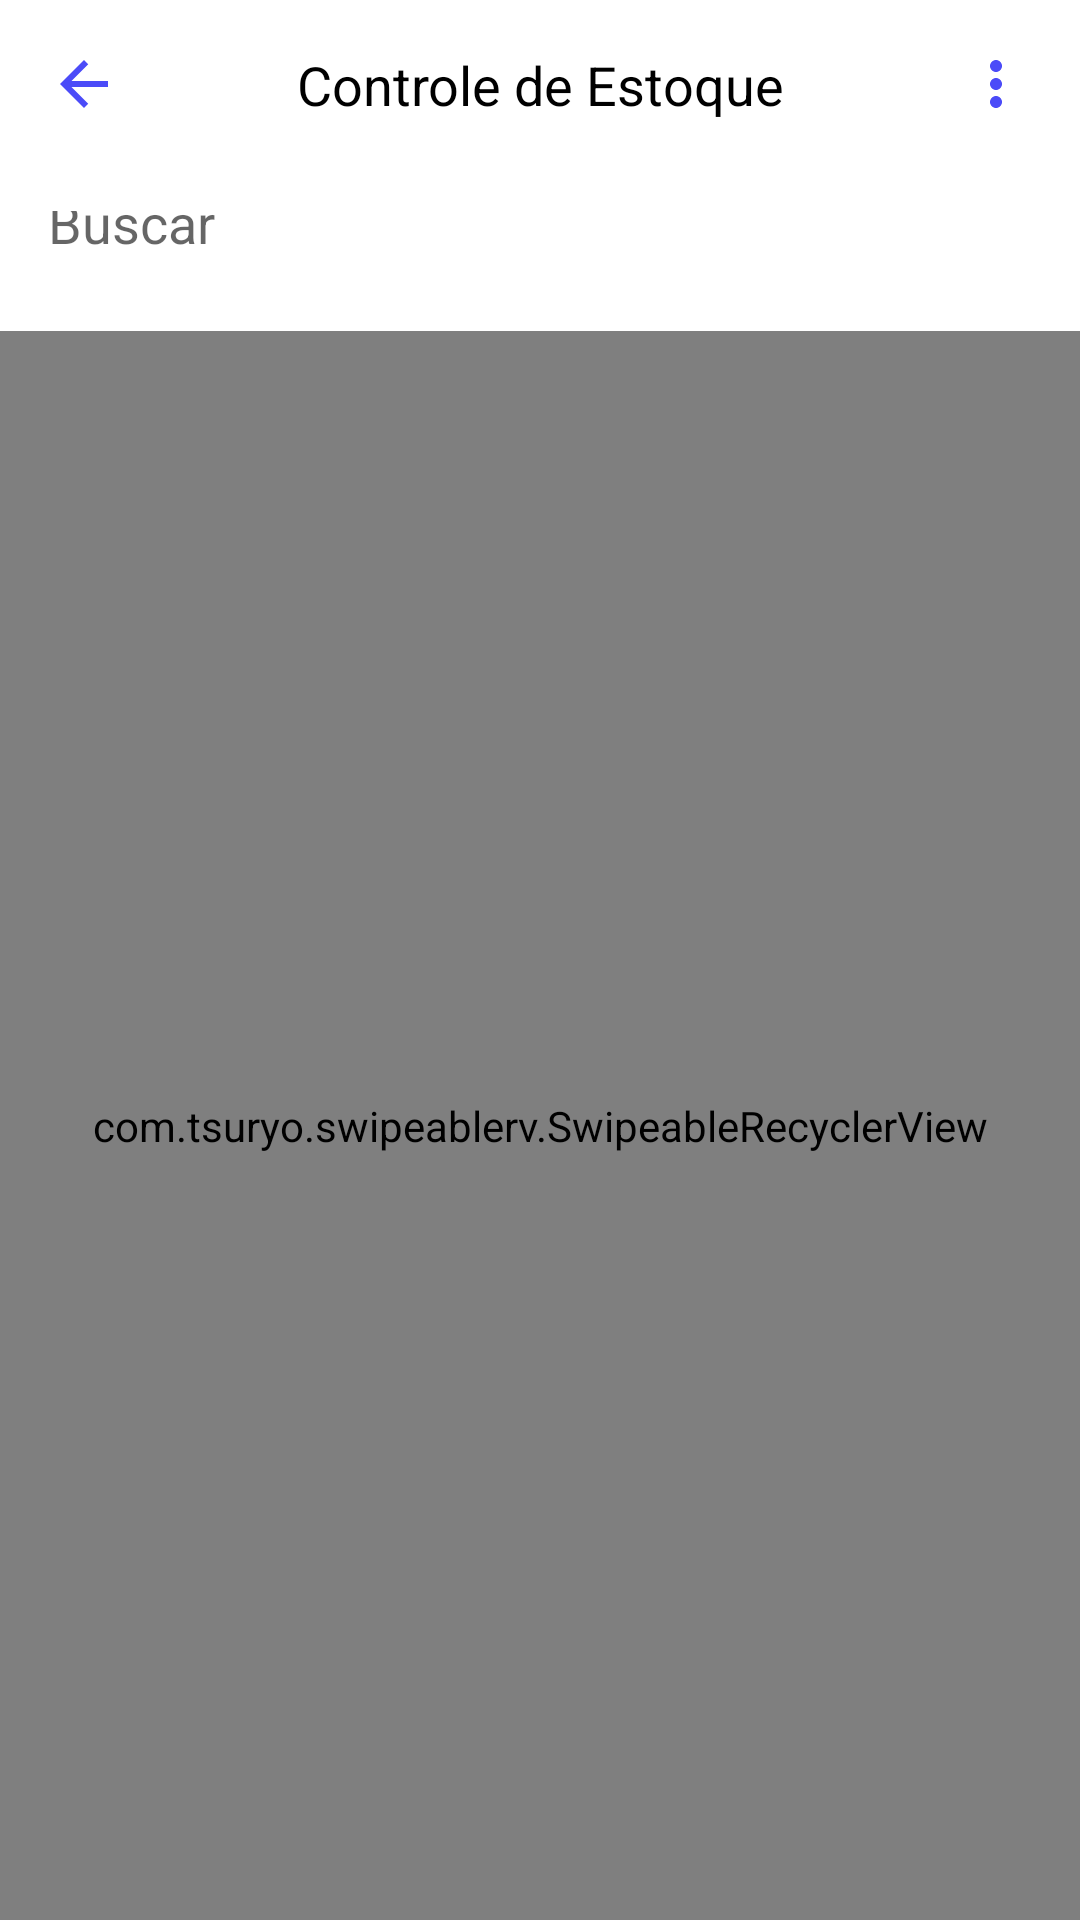

This screen was rendered from an Android layout file. Write that file and the resources it references.
<!-- AndroidManifest.xml: application theme Theme.ControledeEstoque_Xtreme -->
<!-- res/layout/activity_lista_conectividade2.xml -->
<?xml version="1.0" encoding="utf-8"?>
<androidx.constraintlayout.widget.ConstraintLayout xmlns:android="http://schemas.android.com/apk/res/android"
    xmlns:app="http://schemas.android.com/apk/res-auto"
    xmlns:tools="http://schemas.android.com/tools"
    android:layout_width="match_parent"
    android:layout_height="match_parent"
    android:background="@drawable/background"
    tools:context=".Menu.Cat_Conectividade.ListaConectividade">

    <include
        android:id="@+id/include11"
        layout="@layout/toolbar"
        app:layout_constraintEnd_toEndOf="parent"
        app:layout_constraintStart_toStartOf="parent"
        app:layout_constraintTop_toTopOf="parent" />

    <EditText
        android:id="@+id/edit_pesquisa"
        android:layout_width="match_parent"
        android:layout_height="48dp"
        android:layout_marginBottom="544dp"
        android:background="@android:color/white"
        android:hint="Buscar"
        android:padding="16dp"
        app:layout_constraintBottom_toBottomOf="parent"
        app:layout_constraintEnd_toEndOf="parent"
        app:layout_constraintHorizontal_bias="0.0"
        app:layout_constraintStart_toStartOf="parent"
        app:layout_constraintTop_toBottomOf="@+id/include11"
        app:layout_constraintVertical_bias="0.204" />

    <com.tsuryo.swipeablerv.SwipeableRecyclerView
        android:id="@+id/rvConectividade"
        android:layout_width="match_parent"
        android:layout_height="0dp"
        android:layout_marginTop="8dp"
        app:layout_constraintBottom_toBottomOf="parent"
        app:layout_constraintEnd_toEndOf="parent"
        app:layout_constraintHorizontal_bias="0.0"

        app:layout_constraintStart_toStartOf="parent"
        app:layout_constraintTop_toBottomOf="@+id/edit_pesquisa"
        app:layout_constraintVertical_bias="0.0"
        app:leftBgColor="@color/color_edit"
        app:leftImage="@drawable/ic_remove"
        app:leftText="Excluir"
        app:textColor="@color/white"
        tools:listitem="@layout/lista_conectividade_item" />

</androidx.constraintlayout.widget.ConstraintLayout>
<!-- res/layout/toolbar.xml (included above) -->
<?xml version="1.0" encoding="utf-8"?>
<androidx.constraintlayout.widget.ConstraintLayout xmlns:android="http://schemas.android.com/apk/res/android"
    xmlns:app="http://schemas.android.com/apk/res-auto"
    xmlns:tools="http://schemas.android.com/tools"
    android:layout_width="match_parent"
    android:layout_height="?android:actionBarSize">

    <TextView
        android:id="@+id/textView"
        android:layout_width="wrap_content"
        android:layout_height="wrap_content"
        android:text="Controle de Estoque"
        android:textColor="@color/black"
        android:textSize="18sp"
        app:layout_constraintBottom_toBottomOf="parent"
        app:layout_constraintEnd_toEndOf="parent"
        app:layout_constraintStart_toStartOf="parent"
        app:layout_constraintTop_toTopOf="parent" />

    <ImageView
        android:layout_width="match_parent"
        android:layout_height="1dp"
        android:alpha="0.2"
        android:background="@color/black"
        app:layout_constraintBottom_toBottomOf="parent"
        app:layout_constraintEnd_toEndOf="parent"
        app:layout_constraintStart_toStartOf="parent" />













    <ImageButton
        android:id="@+id/ib_ver_mais"
        android:layout_width="wrap_content"
        android:layout_height="match_parent"
        android:background="@android:color/transparent"
        android:paddingStart="8dp"
        android:paddingEnd="16dp"
        android:src="@drawable/ic_ver_mais"
        app:layout_constraintBottom_toBottomOf="parent"
        app:layout_constraintEnd_toEndOf="parent"
        app:layout_constraintTop_toTopOf="parent" />

    <ImageButton
        android:id="@+id/ib_voltar_inicio"
        android:layout_width="wrap_content"
        android:layout_height="match_parent"
        android:background="@android:color/transparent"
        android:src="@drawable/ic_voltar"
        android:padding="16dp"
        app:layout_constraintBottom_toBottomOf="parent"
        app:layout_constraintStart_toStartOf="parent"
        app:layout_constraintTop_toTopOf="parent" />


</androidx.constraintlayout.widget.ConstraintLayout>
<!-- resources referenced by this layout -->
<resources>
  <color name="black">#FF000000</color>
  <color name="color_edit">#F80505</color>
  <color name="white">#FFFFFFFF</color>
  <!-- drawable ic_add (drawable) -->
  <vector android:height="24dp" android:tint="#4B4BF8"
      android:viewportHeight="24" android:viewportWidth="24"
      android:width="24dp" xmlns:android="http://schemas.android.com/apk/res/android">
      <path android:fillColor="@android:color/white" android:pathData="M19,13h-6v6h-2v-6H5v-2h6V5h2v6h6v2z"/>
  </vector>
  <!-- drawable ic_ver_mais (drawable) -->
  <vector android:height="24dp" android:tint="#4B4BF8"
      android:viewportHeight="24" android:viewportWidth="24"
      android:width="24dp" xmlns:android="http://schemas.android.com/apk/res/android">
      <path android:fillColor="@android:color/white" android:pathData="M12,8c1.1,0 2,-0.9 2,-2s-0.9,-2 -2,-2 -2,0.9 -2,2 0.9,2 2,2zM12,10c-1.1,0 -2,0.9 -2,2s0.9,2 2,2 2,-0.9 2,-2 -0.9,-2 -2,-2zM12,16c-1.1,0 -2,0.9 -2,2s0.9,2 2,2 2,-0.9 2,-2 -0.9,-2 -2,-2z"/>
  </vector>
  <!-- drawable ic_voltar (drawable) -->
  <vector android:autoMirrored="true" android:height="24dp"
      android:tint="#4B4BF8" android:viewportHeight="24"
      android:viewportWidth="24" android:width="24dp" xmlns:android="http://schemas.android.com/apk/res/android">
      <path android:fillColor="@android:color/white" android:pathData="M20,11H7.83l5.59,-5.59L12,4l-8,8 8,8 1.41,-1.41L7.83,13H20v-2z"/>
  </vector>
  <style name="Theme.ControledeEstoque_Xtreme" parent="Theme.MaterialComponents.DayNight.NoActionBar">
          
          <item name="colorPrimary">@color/purple_500</item>
          <item name="colorPrimaryVariant">@color/purple_700</item>
          <item name="colorOnPrimary">@color/white</item>
          
          <item name="colorSecondary">@color/teal_200</item>
          <item name="colorSecondaryVariant">@color/teal_700</item>
          <item name="colorOnSecondary">@color/black</item>
          
          <item name="android:statusBarColor" tools:targetApi="l">?attr/colorPrimaryVariant</item>
          
      </style>
  <color name="purple_500">#FF6200EE</color>
  <color name="purple_700">#FF3700B3</color>
  <color name="teal_200">#FF03DAC5</color>
  <color name="teal_700">#FF018786</color>
</resources>
